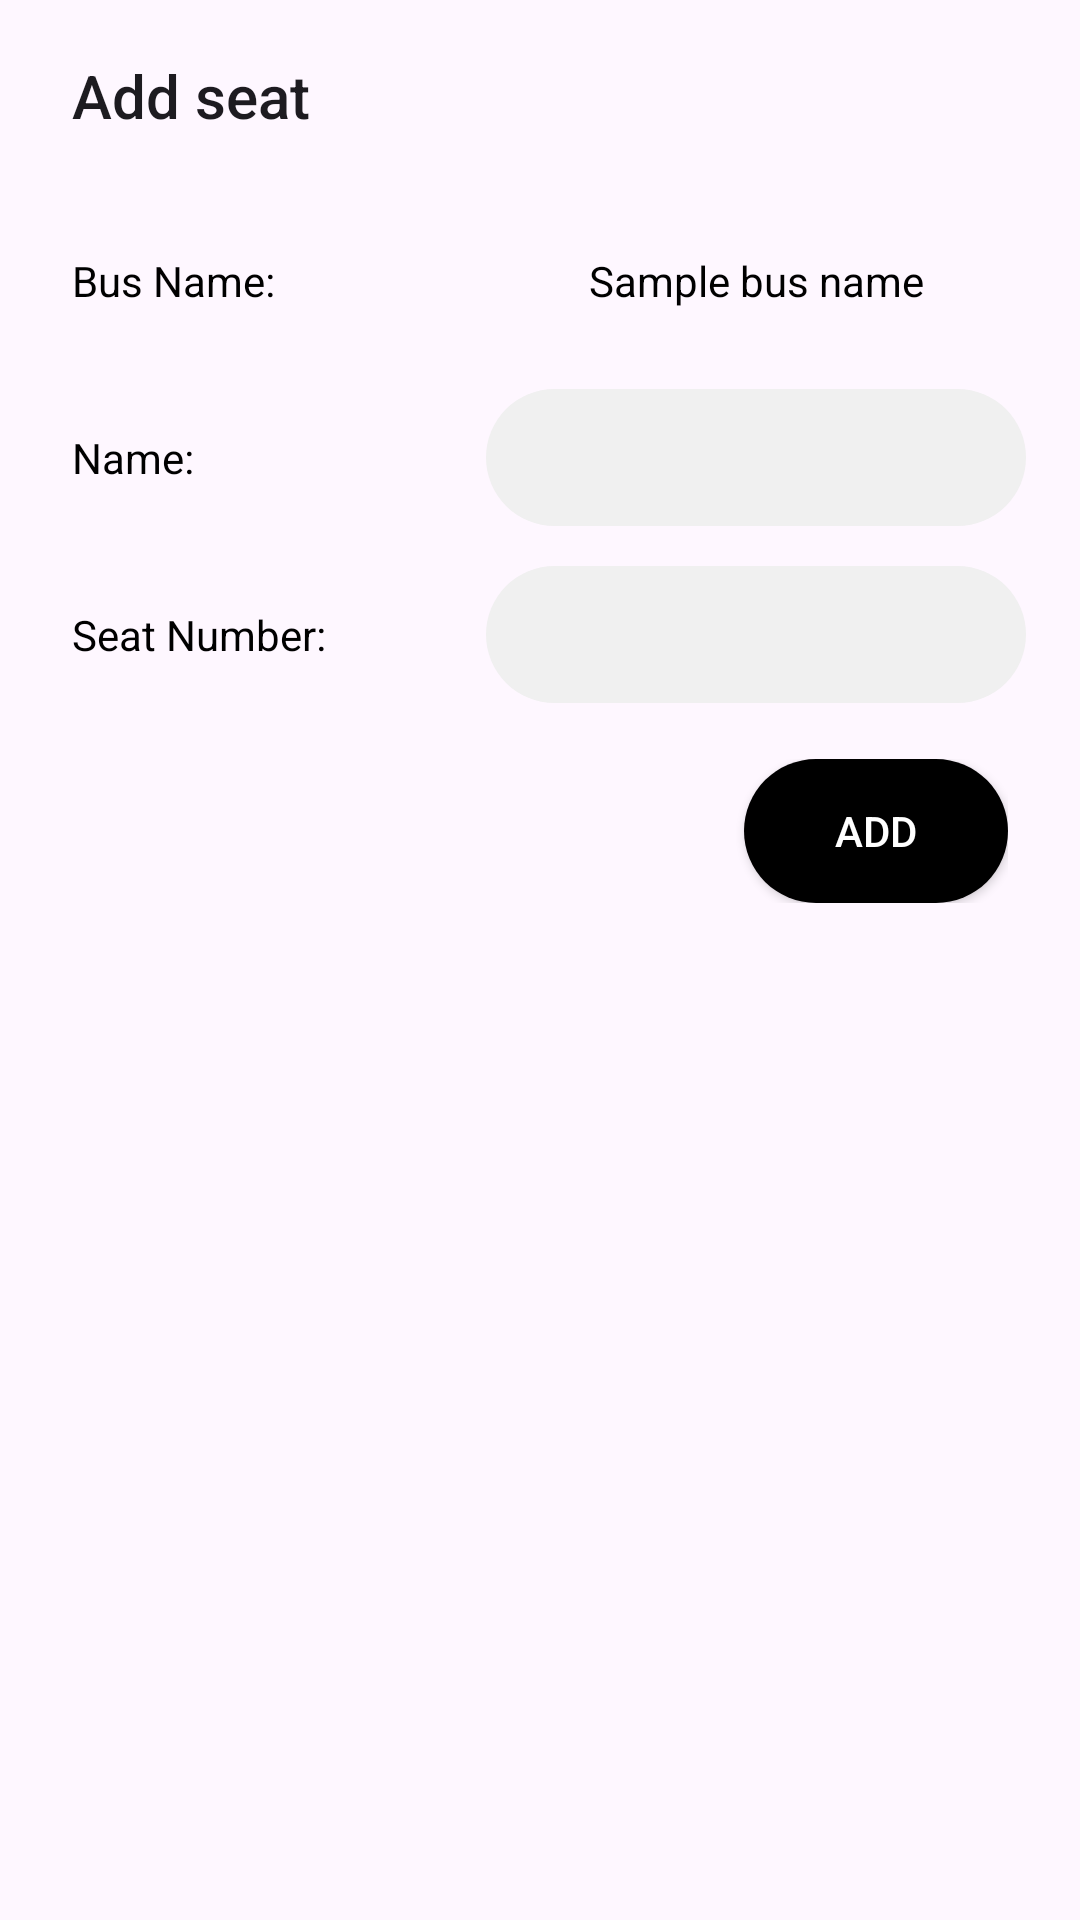

Layout XML and referenced resources for this Android screen:
<!-- AndroidManifest.xml: application theme Theme.BusSeatingArrangementExample -->
<!-- res/layout/add_seat_dialog.xml -->
<?xml version="1.0" encoding="utf-8"?>
<androidx.constraintlayout.widget.ConstraintLayout xmlns:android="http://schemas.android.com/apk/res/android"
    xmlns:app="http://schemas.android.com/apk/res-auto"
    android:layout_width="match_parent"
    android:layout_height="match_parent"
    android:background="@drawable/dialog_bg"
    xmlns:tools="http://schemas.android.com/tools">

    <TextView
        android:id="@+id/textView2"
        android:layout_width="match_parent"
        android:layout_height="?attr/actionBarSize"
        android:gravity="center_vertical"
        android:paddingStart="24dp"
        android:paddingEnd="24dp"
        android:text="@string/add_seat"
        android:textAppearance="@style/TextAppearance.AppCompat.Widget.ActionBar.Title"
        app:layout_constraintTop_toTopOf="parent"
        tools:ignore="TextSizeCheck" />

    <androidx.constraintlayout.widget.ConstraintLayout
        android:id="@+id/constraintLayout"
        android:layout_width="match_parent"
        android:layout_height="wrap_content"
        app:layout_constraintTop_toBottomOf="@+id/textView2">

        <TextView
            android:id="@+id/textView"
            android:layout_width="0dp"
            android:layout_height="wrap_content"
            android:paddingBottom="20dp"
            android:paddingEnd="16dp"
            android:paddingLeft="24dp"
            android:paddingRight="16dp"
            android:paddingStart="24dp"
            android:paddingTop="20dp"
            android:text="@string/bus_name"
            android:textColor="@color/black"
            app:layout_constraintBottom_toBottomOf="parent"
            app:layout_constraintStart_toStartOf="parent"
            app:layout_constraintTop_toTopOf="parent"
            app:layout_constraintWidth_percent="0.4" />

        <TextView
            android:id="@+id/add_bus_name"
            android:layout_width="0dp"
            android:layout_height="wrap_content"
            android:ellipsize="marquee"
            android:gravity="center_horizontal"
            android:marqueeRepeatLimit="marquee_forever"
            android:paddingTop="16dp"
            android:paddingBottom="16dp"
            android:singleLine="true"
            android:text="@string/sample_bus_name"
            android:textAlignment="center"
            android:textColor="@color/black"
            app:layout_constraintBottom_toBottomOf="parent"
            app:layout_constraintEnd_toEndOf="parent"
            app:layout_constraintTop_toTopOf="parent"
            app:layout_constraintWidth_percent="0.6" />

    </androidx.constraintlayout.widget.ConstraintLayout>

    <androidx.constraintlayout.widget.ConstraintLayout
        android:id="@+id/constraintLayout1"
        android:layout_width="match_parent"
        android:layout_height="wrap_content"
        app:layout_constraintTop_toBottomOf="@+id/constraintLayout">

        <TextView
            android:id="@+id/textView3"
            android:layout_width="0dp"
            android:layout_height="wrap_content"
            android:paddingStart="24dp"
            android:paddingLeft="24dp"
            android:paddingTop="20dp"
            android:paddingEnd="16dp"
            android:paddingRight="16dp"
            android:paddingBottom="20dp"
            android:text="@string/name"
            android:textColor="@color/black"
            app:layout_constraintBottom_toBottomOf="parent"
            app:layout_constraintStart_toStartOf="parent"
            app:layout_constraintTop_toTopOf="parent"
            app:layout_constraintWidth_percent="0.4" />

        <EditText
            android:id="@+id/add_name"
            android:layout_width="0dp"
            android:layout_height="wrap_content"
            android:autofillHints="Text"
            android:background="@drawable/edit_text_bg"
            android:paddingStart="16dp"
            android:paddingTop="12dp"
            android:textSize="16sp"
            android:paddingEnd="16dp"
            android:paddingBottom="12dp"
            android:singleLine="true"
            android:textColor="@color/black"
            app:layout_constraintBottom_toBottomOf="parent"
            app:layout_constraintEnd_toEndOf="parent"
            app:layout_constraintStart_toEndOf="@+id/textView3"
            app:layout_constraintTop_toTopOf="parent"
            app:layout_constraintWidth_percent="0.5"
            tools:ignore="LabelFor,TextFields" />

    </androidx.constraintlayout.widget.ConstraintLayout>

    <androidx.constraintlayout.widget.ConstraintLayout
        android:id="@+id/constraintLayout2"
        android:layout_width="match_parent"
        android:layout_height="wrap_content"
        app:layout_constraintTop_toBottomOf="@+id/constraintLayout1">

        <TextView
            android:id="@+id/textView4"
            android:layout_width="0dp"
            android:layout_height="wrap_content"
            android:paddingStart="24dp"
            android:paddingLeft="24dp"
            android:paddingTop="20dp"
            android:paddingEnd="16dp"
            android:paddingRight="16dp"
            android:paddingBottom="20dp"
            android:text="@string/seat_number"
            android:textColor="@color/black"
            app:layout_constraintBottom_toBottomOf="parent"
            app:layout_constraintStart_toStartOf="parent"
            app:layout_constraintTop_toTopOf="parent"
            app:layout_constraintWidth_percent="0.4" />

        <EditText
            android:id="@+id/add_seat_number"
            android:layout_width="0dp"
            android:layout_height="wrap_content"
            android:autofillHints="Text"
            android:background="@drawable/edit_text_bg"
            android:inputType="number"
            android:textSize="16sp"
            android:paddingStart="16dp"
            android:paddingTop="12dp"
            android:paddingEnd="16dp"
            android:paddingBottom="12dp"
            android:singleLine="true"
            android:textColor="@color/black"
            app:layout_constraintBottom_toBottomOf="parent"
            app:layout_constraintEnd_toEndOf="parent"
            app:layout_constraintStart_toEndOf="@+id/textView4"
            app:layout_constraintTop_toTopOf="parent"
            app:layout_constraintWidth_percent="0.5"
            tools:ignore="LabelFor" />

    </androidx.constraintlayout.widget.ConstraintLayout>

    <androidx.constraintlayout.widget.ConstraintLayout
        android:layout_width="match_parent"
        android:layout_height="wrap_content"
        android:paddingStart="24dp"
        android:paddingTop="12dp"
        android:paddingEnd="24dp"
        android:paddingBottom="16dp"
        app:layout_constraintTop_toBottomOf="@+id/constraintLayout2">

        <androidx.appcompat.widget.AppCompatButton
            android:id="@+id/add_button"
            android:layout_width="wrap_content"
            android:layout_height="wrap_content"
            android:background="@drawable/button_bg"
            android:text="@string/add"
            android:textColor="@color/white"
            app:layout_constraintBottom_toBottomOf="parent"
            app:layout_constraintEnd_toEndOf="parent"
            app:layout_constraintTop_toTopOf="parent" />

    </androidx.constraintlayout.widget.ConstraintLayout>

</androidx.constraintlayout.widget.ConstraintLayout>
<!-- resources referenced by this layout -->
<resources>
  <color name="black">#FF000000</color>
  <color name="white">#FFFFFFFF</color>
  <!-- drawable button_bg (drawable) -->
  <?xml version="1.0" encoding="utf-8"?>
  <shape xmlns:android="http://schemas.android.com/apk/res/android">
      <solid android:color="@color/black"/>
      <corners android:radius="256dp"/>
  </shape>
  <!-- drawable edit_text_bg (drawable) -->
  <?xml version="1.0" encoding="utf-8"?>
  <shape xmlns:android="http://schemas.android.com/apk/res/android">
      <solid android:color="@color/lightgray"/>
      <corners android:radius="256dp"/>
  </shape>
  <string name="add">Add</string>
  <string name="add_seat">Add seat</string>
  <string name="bus_name">Bus Name:</string>
  <string name="name">Name:</string>
  <string name="sample_bus_name">Sample bus name</string>
  <string name="seat_number">Seat Number:</string>
  <style name="Theme.BusSeatingArrangementExample" parent="Base.Theme.BusSeatingArrangementExample" />
  <color name="lightgray">#FFF0F0F0</color>
  <style name="Base.Theme.BusSeatingArrangementExample" parent="Theme.Material3.DayNight.NoActionBar">
          
          
      </style>
</resources>
